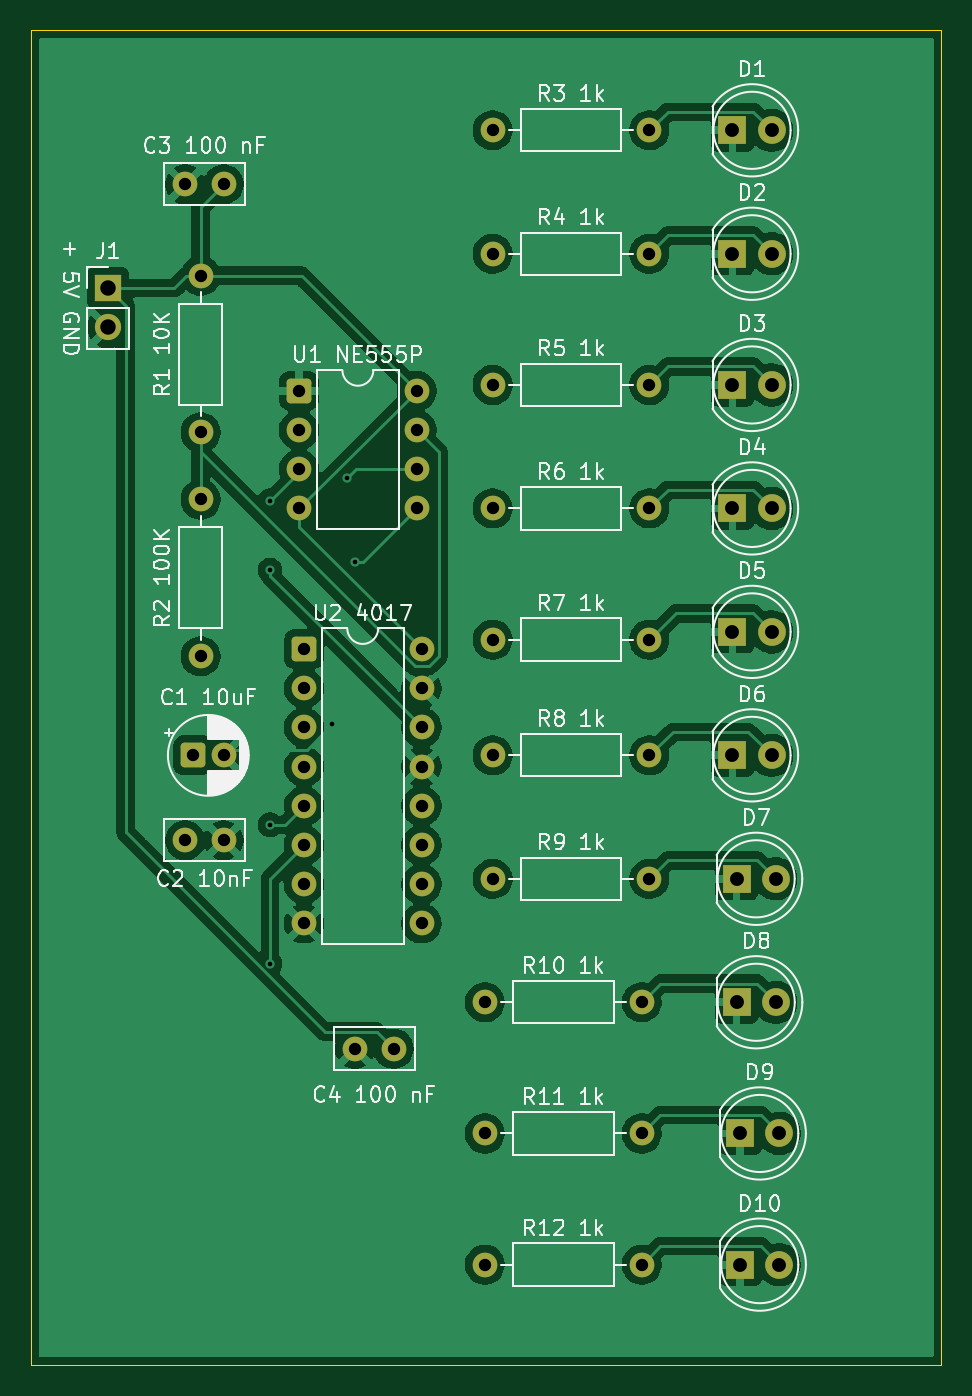
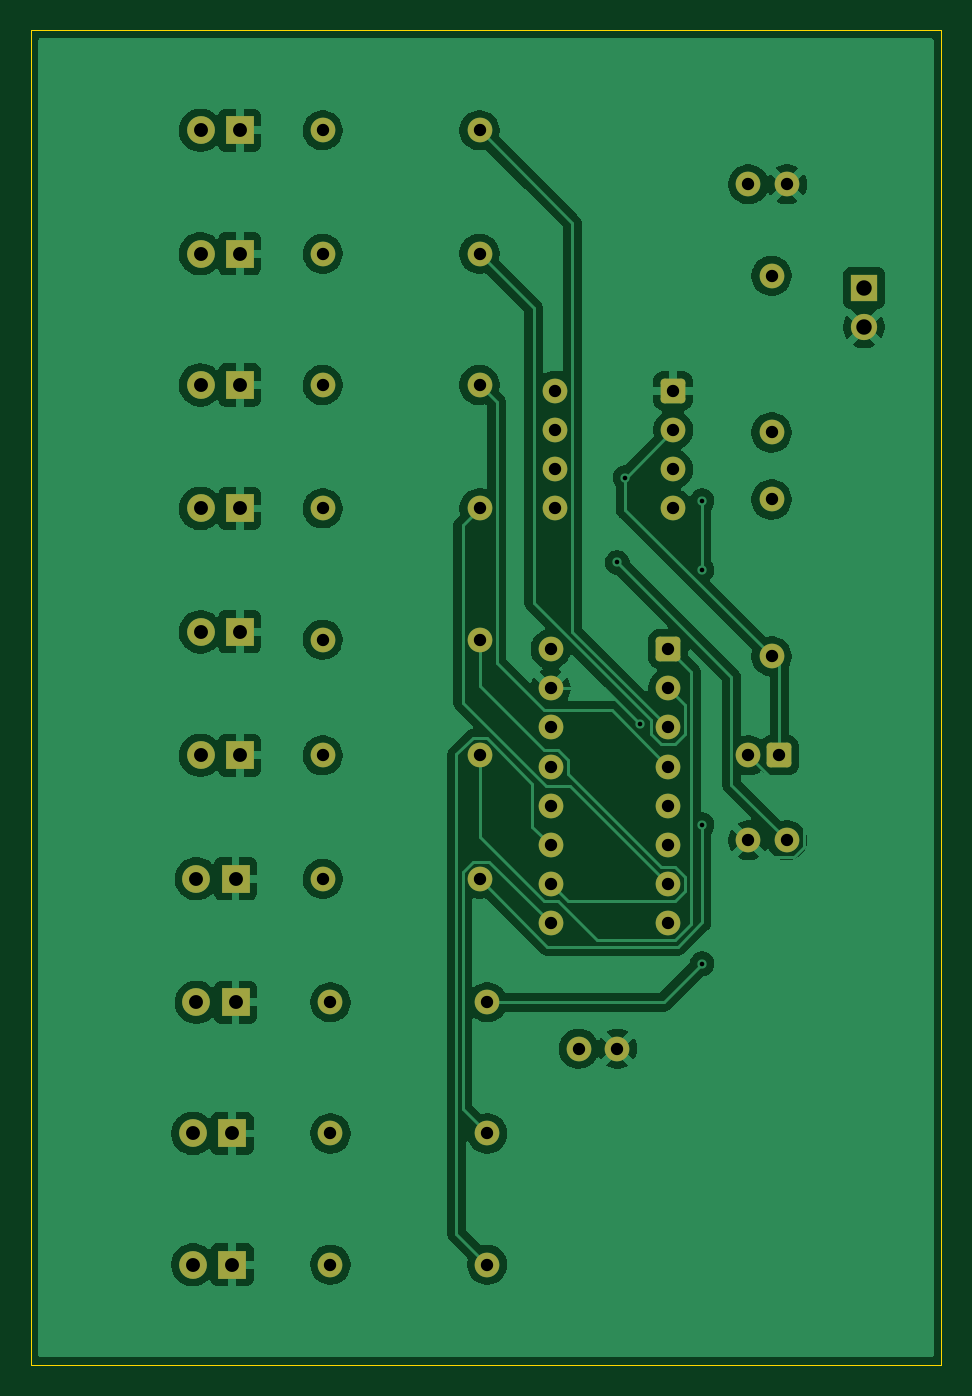
Circuit board: 8 layer files. Board 59.0 x 86.5 mm.
- bottom_copper: LED Chaser (CD4017 + 555)-B_Cu.gbr (118706 bytes)
- bottom_mask: LED Chaser (CD4017 + 555)-B_Mask.gbr (4151 bytes)
- bottom_silk: LED Chaser (CD4017 + 555)-B_Silkscreen.gbr (4163 bytes)
- outline: LED Chaser (CD4017 + 555)-Edge_Cuts.gbr (650 bytes)
- top_copper: LED Chaser (CD4017 + 555)-F_Cu.gbr (137916 bytes)
- top_mask: LED Chaser (CD4017 + 555)-F_Mask.gbr (4151 bytes)
- top_silk: LED Chaser (CD4017 + 555)-F_Silkscreen.gbr (81718 bytes)
- drill: LED Chaser (CD4017 + 555).drl (1848 bytes)

=== bottom_copper: LED Chaser (CD4017 + 555)-B_Cu.gbr (118706 bytes, source omitted) ===
=== bottom_mask: LED Chaser (CD4017 + 555)-B_Mask.gbr ===
%TF.GenerationSoftware,KiCad,Pcbnew,10.0.4*%
%TF.CreationDate,2026-10-10T00:16:53+05:30*%
%TF.ProjectId,LED Chaser (CD4017 + 555),4c454420-4368-4617-9365-722028434434,rev?*%
%TF.SameCoordinates,Original*%
%TF.FileFunction,Soldermask,Bot*%
%TF.FilePolarity,Negative*%
%FSLAX46Y46*%
G04 Gerber Fmt 4.6, Leading zero omitted, Abs format (unit mm)*
G04 Created by KiCad (PCBNEW 10.0.4) date 2026-10-10 00:16:53*
%MOMM*%
%LPD*%
G01*
G04 APERTURE LIST*
G04 Aperture macros list*
%AMRoundRect*
0 Rectangle with rounded corners*
0 $1 Rounding radius*
0 $2 $3 $4 $5 $6 $7 $8 $9 X,Y pos of 4 corners*
0 Add a 4 corners polygon primitive as box body*
4,1,4,$2,$3,$4,$5,$6,$7,$8,$9,$2,$3,0*
0 Add four circle primitives for the rounded corners*
1,1,$1+$1,$2,$3*
1,1,$1+$1,$4,$5*
1,1,$1+$1,$6,$7*
1,1,$1+$1,$8,$9*
0 Add four rect primitives between the rounded corners*
20,1,$1+$1,$2,$3,$4,$5,0*
20,1,$1+$1,$4,$5,$6,$7,0*
20,1,$1+$1,$6,$7,$8,$9,0*
20,1,$1+$1,$8,$9,$2,$3,0*%
G04 Aperture macros list end*
%ADD10C,1.600000*%
%ADD11C,1.700000*%
%ADD12R,1.700000X1.700000*%
%ADD13C,1.800000*%
%ADD14R,1.800000X1.800000*%
%ADD15RoundRect,0.250000X-0.550000X-0.550000X0.550000X-0.550000X0.550000X0.550000X-0.550000X0.550000X0*%
G04 APERTURE END LIST*
D10*
%TO.C,R3 1k*%
X130420000Y-60000000D03*
X140580000Y-60000000D03*
%TD*%
%TO.C,R4 1k*%
X140580000Y-68000000D03*
X130420000Y-68000000D03*
%TD*%
D11*
%TO.C,J1*%
X105500000Y-72765000D03*
D12*
X105500000Y-70225000D03*
%TD*%
D13*
%TO.C,D1*%
X148500000Y-60000000D03*
D14*
X145960000Y-60000000D03*
%TD*%
D15*
%TO.C,U2 4017*%
X118195000Y-93610000D03*
D10*
X118195000Y-96150000D03*
X118195000Y-98690000D03*
X118195000Y-101230000D03*
X118195000Y-103770000D03*
X118195000Y-106310000D03*
X118195000Y-108850000D03*
X118195000Y-111390000D03*
X125815000Y-111390000D03*
X125815000Y-108850000D03*
X125815000Y-106310000D03*
X125815000Y-103770000D03*
X125815000Y-101230000D03*
X125815000Y-98690000D03*
X125815000Y-96150000D03*
X125815000Y-93610000D03*
%TD*%
D15*
%TO.C,U1 NE555P*%
X117880000Y-76880000D03*
D10*
X117880000Y-79420000D03*
X117880000Y-81960000D03*
X117880000Y-84500000D03*
X125500000Y-84500000D03*
X125500000Y-81960000D03*
X125500000Y-79420000D03*
X125500000Y-76880000D03*
%TD*%
%TO.C,R12 1k*%
X129920000Y-133500000D03*
X140080000Y-133500000D03*
%TD*%
%TO.C,R11 1k*%
X129920000Y-125000000D03*
X140080000Y-125000000D03*
%TD*%
%TO.C,R10 1k*%
X129920000Y-116500000D03*
X140080000Y-116500000D03*
%TD*%
%TO.C,R9 1k*%
X130420000Y-108500000D03*
X140580000Y-108500000D03*
%TD*%
%TO.C,R8 1k*%
X130420000Y-100500000D03*
X140580000Y-100500000D03*
%TD*%
%TO.C,R7 1k*%
X130420000Y-93000000D03*
X140580000Y-93000000D03*
%TD*%
%TO.C,R6 1k*%
X130420000Y-84500000D03*
X140580000Y-84500000D03*
%TD*%
%TO.C,R5 1k*%
X130420000Y-76500000D03*
X140580000Y-76500000D03*
%TD*%
%TO.C,R2 100K*%
X111500000Y-83920000D03*
X111500000Y-94080000D03*
%TD*%
%TO.C,R1 10K*%
X111500000Y-69420000D03*
X111500000Y-79580000D03*
%TD*%
D14*
%TO.C,D10*%
X146460000Y-133500000D03*
D13*
X149000000Y-133500000D03*
%TD*%
D14*
%TO.C,D9*%
X146460000Y-125000000D03*
D13*
X149000000Y-125000000D03*
%TD*%
D14*
%TO.C,D8*%
X146230000Y-116500000D03*
D13*
X148770000Y-116500000D03*
%TD*%
D14*
%TO.C,D7*%
X146225000Y-108500000D03*
D13*
X148765000Y-108500000D03*
%TD*%
D14*
%TO.C,D6*%
X145960000Y-100500000D03*
D13*
X148500000Y-100500000D03*
%TD*%
D14*
%TO.C,D5*%
X145960000Y-92500000D03*
D13*
X148500000Y-92500000D03*
%TD*%
D14*
%TO.C,D4*%
X145960000Y-84500000D03*
D13*
X148500000Y-84500000D03*
%TD*%
D14*
%TO.C,D3*%
X145960000Y-76500000D03*
D13*
X148500000Y-76500000D03*
%TD*%
D14*
%TO.C,D2*%
X145960000Y-68000000D03*
D13*
X148500000Y-68000000D03*
%TD*%
D10*
%TO.C,C4 100 nF*%
X121500000Y-119500000D03*
X124000000Y-119500000D03*
%TD*%
%TO.C,C3 100 nF*%
X110500000Y-63500000D03*
X113000000Y-63500000D03*
%TD*%
%TO.C,C2 10nF*%
X113000000Y-106000000D03*
X110500000Y-106000000D03*
%TD*%
D15*
%TO.C,C1 10uF*%
X111000000Y-100500000D03*
D10*
X113000000Y-100500000D03*
%TD*%
M02*

=== bottom_silk: LED Chaser (CD4017 + 555)-B_Silkscreen.gbr ===
%TF.GenerationSoftware,KiCad,Pcbnew,10.0.4*%
%TF.CreationDate,2026-10-10T00:16:53+05:30*%
%TF.ProjectId,LED Chaser (CD4017 + 555),4c454420-4368-4617-9365-722028434434,rev?*%
%TF.SameCoordinates,Original*%
%TF.FileFunction,Legend,Bot*%
%TF.FilePolarity,Positive*%
%FSLAX46Y46*%
G04 Gerber Fmt 4.6, Leading zero omitted, Abs format (unit mm)*
G04 Created by KiCad (PCBNEW 10.0.4) date 2026-10-10 00:16:53*
%MOMM*%
%LPD*%
G01*
G04 APERTURE LIST*
G04 Aperture macros list*
%AMRoundRect*
0 Rectangle with rounded corners*
0 $1 Rounding radius*
0 $2 $3 $4 $5 $6 $7 $8 $9 X,Y pos of 4 corners*
0 Add a 4 corners polygon primitive as box body*
4,1,4,$2,$3,$4,$5,$6,$7,$8,$9,$2,$3,0*
0 Add four circle primitives for the rounded corners*
1,1,$1+$1,$2,$3*
1,1,$1+$1,$4,$5*
1,1,$1+$1,$6,$7*
1,1,$1+$1,$8,$9*
0 Add four rect primitives between the rounded corners*
20,1,$1+$1,$2,$3,$4,$5,0*
20,1,$1+$1,$4,$5,$6,$7,0*
20,1,$1+$1,$6,$7,$8,$9,0*
20,1,$1+$1,$8,$9,$2,$3,0*%
G04 Aperture macros list end*
%ADD10C,1.600000*%
%ADD11C,1.700000*%
%ADD12R,1.700000X1.700000*%
%ADD13C,1.800000*%
%ADD14R,1.800000X1.800000*%
%ADD15RoundRect,0.250000X-0.550000X-0.550000X0.550000X-0.550000X0.550000X0.550000X-0.550000X0.550000X0*%
G04 APERTURE END LIST*
%LPC*%
D10*
%TO.C,R3 1k*%
X130420000Y-60000000D03*
X140580000Y-60000000D03*
%TD*%
%TO.C,R4 1k*%
X140580000Y-68000000D03*
X130420000Y-68000000D03*
%TD*%
D11*
%TO.C,J1*%
X105500000Y-72765000D03*
D12*
X105500000Y-70225000D03*
%TD*%
D13*
%TO.C,D1*%
X148500000Y-60000000D03*
D14*
X145960000Y-60000000D03*
%TD*%
D15*
%TO.C,U2 4017*%
X118195000Y-93610000D03*
D10*
X118195000Y-96150000D03*
X118195000Y-98690000D03*
X118195000Y-101230000D03*
X118195000Y-103770000D03*
X118195000Y-106310000D03*
X118195000Y-108850000D03*
X118195000Y-111390000D03*
X125815000Y-111390000D03*
X125815000Y-108850000D03*
X125815000Y-106310000D03*
X125815000Y-103770000D03*
X125815000Y-101230000D03*
X125815000Y-98690000D03*
X125815000Y-96150000D03*
X125815000Y-93610000D03*
%TD*%
D15*
%TO.C,U1 NE555P*%
X117880000Y-76880000D03*
D10*
X117880000Y-79420000D03*
X117880000Y-81960000D03*
X117880000Y-84500000D03*
X125500000Y-84500000D03*
X125500000Y-81960000D03*
X125500000Y-79420000D03*
X125500000Y-76880000D03*
%TD*%
%TO.C,R12 1k*%
X129920000Y-133500000D03*
X140080000Y-133500000D03*
%TD*%
%TO.C,R11 1k*%
X129920000Y-125000000D03*
X140080000Y-125000000D03*
%TD*%
%TO.C,R10 1k*%
X129920000Y-116500000D03*
X140080000Y-116500000D03*
%TD*%
%TO.C,R9 1k*%
X130420000Y-108500000D03*
X140580000Y-108500000D03*
%TD*%
%TO.C,R8 1k*%
X130420000Y-100500000D03*
X140580000Y-100500000D03*
%TD*%
%TO.C,R7 1k*%
X130420000Y-93000000D03*
X140580000Y-93000000D03*
%TD*%
%TO.C,R6 1k*%
X130420000Y-84500000D03*
X140580000Y-84500000D03*
%TD*%
%TO.C,R5 1k*%
X130420000Y-76500000D03*
X140580000Y-76500000D03*
%TD*%
%TO.C,R2 100K*%
X111500000Y-83920000D03*
X111500000Y-94080000D03*
%TD*%
%TO.C,R1 10K*%
X111500000Y-69420000D03*
X111500000Y-79580000D03*
%TD*%
D14*
%TO.C,D10*%
X146460000Y-133500000D03*
D13*
X149000000Y-133500000D03*
%TD*%
D14*
%TO.C,D9*%
X146460000Y-125000000D03*
D13*
X149000000Y-125000000D03*
%TD*%
D14*
%TO.C,D8*%
X146230000Y-116500000D03*
D13*
X148770000Y-116500000D03*
%TD*%
D14*
%TO.C,D7*%
X146225000Y-108500000D03*
D13*
X148765000Y-108500000D03*
%TD*%
D14*
%TO.C,D6*%
X145960000Y-100500000D03*
D13*
X148500000Y-100500000D03*
%TD*%
D14*
%TO.C,D5*%
X145960000Y-92500000D03*
D13*
X148500000Y-92500000D03*
%TD*%
D14*
%TO.C,D4*%
X145960000Y-84500000D03*
D13*
X148500000Y-84500000D03*
%TD*%
D14*
%TO.C,D3*%
X145960000Y-76500000D03*
D13*
X148500000Y-76500000D03*
%TD*%
D14*
%TO.C,D2*%
X145960000Y-68000000D03*
D13*
X148500000Y-68000000D03*
%TD*%
D10*
%TO.C,C4 100 nF*%
X121500000Y-119500000D03*
X124000000Y-119500000D03*
%TD*%
%TO.C,C3 100 nF*%
X110500000Y-63500000D03*
X113000000Y-63500000D03*
%TD*%
%TO.C,C2 10nF*%
X113000000Y-106000000D03*
X110500000Y-106000000D03*
%TD*%
D15*
%TO.C,C1 10uF*%
X111000000Y-100500000D03*
D10*
X113000000Y-100500000D03*
%TD*%
%LPD*%
M02*

=== outline: LED Chaser (CD4017 + 555)-Edge_Cuts.gbr ===
%TF.GenerationSoftware,KiCad,Pcbnew,10.0.4*%
%TF.CreationDate,2026-10-10T00:16:53+05:30*%
%TF.ProjectId,LED Chaser (CD4017 + 555),4c454420-4368-4617-9365-722028434434,rev?*%
%TF.SameCoordinates,Original*%
%TF.FileFunction,Profile,NP*%
%FSLAX46Y46*%
G04 Gerber Fmt 4.6, Leading zero omitted, Abs format (unit mm)*
G04 Created by KiCad (PCBNEW 10.0.4) date 2026-10-10 00:16:53*
%MOMM*%
%LPD*%
G01*
G04 APERTURE LIST*
%TA.AperFunction,Profile*%
%ADD10C,0.050000*%
%TD*%
G04 APERTURE END LIST*
D10*
X100500000Y-53500000D02*
X159500000Y-53500000D01*
X159500000Y-140000000D01*
X100500000Y-140000000D01*
X100500000Y-53500000D01*
M02*

=== top_copper: LED Chaser (CD4017 + 555)-F_Cu.gbr (137916 bytes, source omitted) ===
=== top_mask: LED Chaser (CD4017 + 555)-F_Mask.gbr ===
%TF.GenerationSoftware,KiCad,Pcbnew,10.0.4*%
%TF.CreationDate,2026-10-10T00:16:53+05:30*%
%TF.ProjectId,LED Chaser (CD4017 + 555),4c454420-4368-4617-9365-722028434434,rev?*%
%TF.SameCoordinates,Original*%
%TF.FileFunction,Soldermask,Top*%
%TF.FilePolarity,Negative*%
%FSLAX46Y46*%
G04 Gerber Fmt 4.6, Leading zero omitted, Abs format (unit mm)*
G04 Created by KiCad (PCBNEW 10.0.4) date 2026-10-10 00:16:53*
%MOMM*%
%LPD*%
G01*
G04 APERTURE LIST*
G04 Aperture macros list*
%AMRoundRect*
0 Rectangle with rounded corners*
0 $1 Rounding radius*
0 $2 $3 $4 $5 $6 $7 $8 $9 X,Y pos of 4 corners*
0 Add a 4 corners polygon primitive as box body*
4,1,4,$2,$3,$4,$5,$6,$7,$8,$9,$2,$3,0*
0 Add four circle primitives for the rounded corners*
1,1,$1+$1,$2,$3*
1,1,$1+$1,$4,$5*
1,1,$1+$1,$6,$7*
1,1,$1+$1,$8,$9*
0 Add four rect primitives between the rounded corners*
20,1,$1+$1,$2,$3,$4,$5,0*
20,1,$1+$1,$4,$5,$6,$7,0*
20,1,$1+$1,$6,$7,$8,$9,0*
20,1,$1+$1,$8,$9,$2,$3,0*%
G04 Aperture macros list end*
%ADD10C,1.600000*%
%ADD11C,1.700000*%
%ADD12R,1.700000X1.700000*%
%ADD13C,1.800000*%
%ADD14R,1.800000X1.800000*%
%ADD15RoundRect,0.250000X-0.550000X-0.550000X0.550000X-0.550000X0.550000X0.550000X-0.550000X0.550000X0*%
G04 APERTURE END LIST*
D10*
%TO.C,R3 1k*%
X130420000Y-60000000D03*
X140580000Y-60000000D03*
%TD*%
%TO.C,R4 1k*%
X140580000Y-68000000D03*
X130420000Y-68000000D03*
%TD*%
D11*
%TO.C,J1*%
X105500000Y-72765000D03*
D12*
X105500000Y-70225000D03*
%TD*%
D13*
%TO.C,D1*%
X148500000Y-60000000D03*
D14*
X145960000Y-60000000D03*
%TD*%
D15*
%TO.C,U2 4017*%
X118195000Y-93610000D03*
D10*
X118195000Y-96150000D03*
X118195000Y-98690000D03*
X118195000Y-101230000D03*
X118195000Y-103770000D03*
X118195000Y-106310000D03*
X118195000Y-108850000D03*
X118195000Y-111390000D03*
X125815000Y-111390000D03*
X125815000Y-108850000D03*
X125815000Y-106310000D03*
X125815000Y-103770000D03*
X125815000Y-101230000D03*
X125815000Y-98690000D03*
X125815000Y-96150000D03*
X125815000Y-93610000D03*
%TD*%
D15*
%TO.C,U1 NE555P*%
X117880000Y-76880000D03*
D10*
X117880000Y-79420000D03*
X117880000Y-81960000D03*
X117880000Y-84500000D03*
X125500000Y-84500000D03*
X125500000Y-81960000D03*
X125500000Y-79420000D03*
X125500000Y-76880000D03*
%TD*%
%TO.C,R12 1k*%
X129920000Y-133500000D03*
X140080000Y-133500000D03*
%TD*%
%TO.C,R11 1k*%
X129920000Y-125000000D03*
X140080000Y-125000000D03*
%TD*%
%TO.C,R10 1k*%
X129920000Y-116500000D03*
X140080000Y-116500000D03*
%TD*%
%TO.C,R9 1k*%
X130420000Y-108500000D03*
X140580000Y-108500000D03*
%TD*%
%TO.C,R8 1k*%
X130420000Y-100500000D03*
X140580000Y-100500000D03*
%TD*%
%TO.C,R7 1k*%
X130420000Y-93000000D03*
X140580000Y-93000000D03*
%TD*%
%TO.C,R6 1k*%
X130420000Y-84500000D03*
X140580000Y-84500000D03*
%TD*%
%TO.C,R5 1k*%
X130420000Y-76500000D03*
X140580000Y-76500000D03*
%TD*%
%TO.C,R2 100K*%
X111500000Y-83920000D03*
X111500000Y-94080000D03*
%TD*%
%TO.C,R1 10K*%
X111500000Y-69420000D03*
X111500000Y-79580000D03*
%TD*%
D14*
%TO.C,D10*%
X146460000Y-133500000D03*
D13*
X149000000Y-133500000D03*
%TD*%
D14*
%TO.C,D9*%
X146460000Y-125000000D03*
D13*
X149000000Y-125000000D03*
%TD*%
D14*
%TO.C,D8*%
X146230000Y-116500000D03*
D13*
X148770000Y-116500000D03*
%TD*%
D14*
%TO.C,D7*%
X146225000Y-108500000D03*
D13*
X148765000Y-108500000D03*
%TD*%
D14*
%TO.C,D6*%
X145960000Y-100500000D03*
D13*
X148500000Y-100500000D03*
%TD*%
D14*
%TO.C,D5*%
X145960000Y-92500000D03*
D13*
X148500000Y-92500000D03*
%TD*%
D14*
%TO.C,D4*%
X145960000Y-84500000D03*
D13*
X148500000Y-84500000D03*
%TD*%
D14*
%TO.C,D3*%
X145960000Y-76500000D03*
D13*
X148500000Y-76500000D03*
%TD*%
D14*
%TO.C,D2*%
X145960000Y-68000000D03*
D13*
X148500000Y-68000000D03*
%TD*%
D10*
%TO.C,C4 100 nF*%
X121500000Y-119500000D03*
X124000000Y-119500000D03*
%TD*%
%TO.C,C3 100 nF*%
X110500000Y-63500000D03*
X113000000Y-63500000D03*
%TD*%
%TO.C,C2 10nF*%
X113000000Y-106000000D03*
X110500000Y-106000000D03*
%TD*%
D15*
%TO.C,C1 10uF*%
X111000000Y-100500000D03*
D10*
X113000000Y-100500000D03*
%TD*%
M02*

=== top_silk: LED Chaser (CD4017 + 555)-F_Silkscreen.gbr (81718 bytes, source omitted) ===
=== drill: LED Chaser (CD4017 + 555).drl ===
M48
; DRILL file KiCad 10.0.4 date 2026-10-10T00:18:16
; FORMAT={-:-/ absolute / metric / decimal}
; #@! TF.CreationDate,2026-10-10T00:18:16+05:30
; #@! TF.GenerationSoftware,Kicad,Pcbnew,10.0.4
; #@! TF.FileFunction,MixedPlating,1,2
FMAT,2
METRIC
; #@! TA.AperFunction,Plated,PTH,ViaDrill
T1C0.300
; #@! TA.AperFunction,Plated,PTH,ComponentDrill
T2C0.800
; #@! TA.AperFunction,Plated,PTH,ComponentDrill
T3C0.900
; #@! TA.AperFunction,Plated,PTH,ComponentDrill
T4C1.000
%
G90
G05
T1
X116.0Y-84.0
X116.0Y-88.5
X116.0Y-105.0
X116.0Y-114.0
X120.0Y-98.5
X121.0Y-82.5
X121.5Y-88.0
T2
X110.5Y-63.5
X110.5Y-106.0
X111.0Y-100.5
X111.5Y-69.42
X111.5Y-79.58
X111.5Y-83.92
X111.5Y-94.08
X113.0Y-63.5
X113.0Y-100.5
X113.0Y-106.0
X117.88Y-76.88
X117.88Y-79.42
X117.88Y-81.96
X117.88Y-84.5
X118.195Y-93.61
X118.195Y-96.15
X118.195Y-98.69
X118.195Y-101.23
X118.195Y-103.77
X118.195Y-106.31
X118.195Y-108.85
X118.195Y-111.39
X121.5Y-119.5
X124.0Y-119.5
X125.5Y-76.88
X125.5Y-79.42
X125.5Y-81.96
X125.5Y-84.5
X125.815Y-93.61
X125.815Y-96.15
X125.815Y-98.69
X125.815Y-101.23
X125.815Y-103.77
X125.815Y-106.31
X125.815Y-108.85
X125.815Y-111.39
X129.92Y-116.5
X129.92Y-125.0
X129.92Y-133.5
X130.42Y-60.0
X130.42Y-68.0
X130.42Y-76.5
X130.42Y-84.5
X130.42Y-93.0
X130.42Y-100.5
X130.42Y-108.5
X140.08Y-116.5
X140.08Y-125.0
X140.08Y-133.5
X140.58Y-60.0
X140.58Y-68.0
X140.58Y-76.5
X140.58Y-84.5
X140.58Y-93.0
X140.58Y-100.5
X140.58Y-108.5
T3
X145.96Y-60.0
X145.96Y-68.0
X145.96Y-76.5
X145.96Y-84.5
X145.96Y-92.5
X145.96Y-100.5
X146.225Y-108.5
X146.23Y-116.5
X146.46Y-125.0
X146.46Y-133.5
X148.5Y-60.0
X148.5Y-68.0
X148.5Y-76.5
X148.5Y-84.5
X148.5Y-92.5
X148.5Y-100.5
X148.765Y-108.5
X148.77Y-116.5
X149.0Y-125.0
X149.0Y-133.5
T4
X105.5Y-70.225
X105.5Y-72.765
M30
